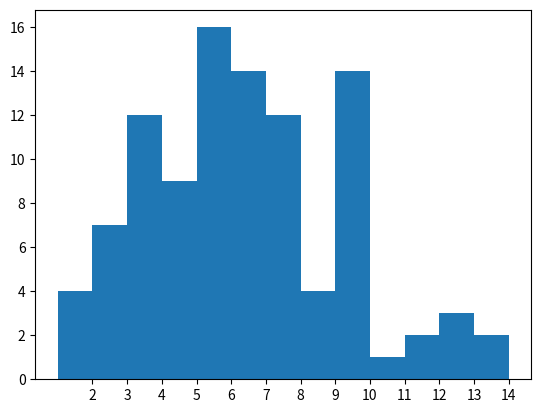
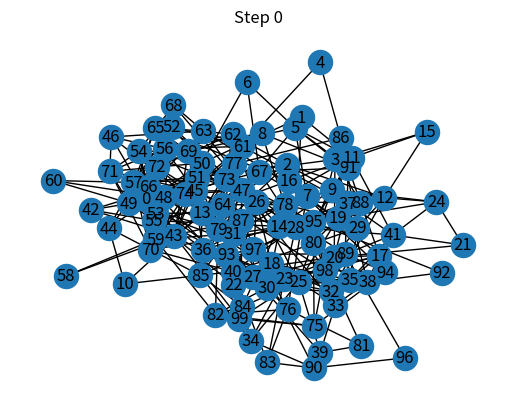

Recreate these plots in Python, in order.
# -*- coding: utf-8 -*-
"""
Created on Tue Jan 22 12:27:34 2019

@author: Ahmert
"""

import networkx as nx
import matplotlib.pyplot as plt
import random
import sys
import time
from collections import Counter
import numpy as np
from random import choice

# to get current time ms
current_milli_time = lambda: int(round(time.time() * 1000))

# to generate a gaussian graph. default version in lib has errors
def my_gaussian_random_partition_graph(n, s, v, p_in, p_out):
    if s > n:
        raise nx.NetworkXError("s must be <= n")
    assigned = 0
    sizes = []
    while True:
        #size = int(None.gauss(s, float(s) / v + 0.5))
        size = int(random.normalvariate(s, v))
        if size < 1:  # how to handle 0 or negative sizes?
            continue
        if assigned + size >= n:
            sizes.append(n-assigned)
            break
        assigned += size
        sizes.append(size)
    return nx.random_partition_graph(sizes, p_in, p_out, False, None)

# calculate graph properties for nodes
def calculate_graph_stats():
    print('Calculating Graph Stats')
    pathlengths.clear()
    loads.clear()
    loadids.clear()
    for v in G.nodes():
        if existing[v]:
            spl = dict(nx.single_source_shortest_path_length(G, v))
            # print('*', v, " = ", end='')
            top = 0
            cnt = 0
            for p in spl:
                top += spl[p]
                cnt += 1
                pathlengths.append(spl[p])
            avgSP = top/cnt
            # print(top, " > ", avgSP)
            loads.append(10000 if avgSP == 0 else avgSP)
            loadids.append(v)
        else:
            loads.append(20000)
            loadids.append(v)
    
    print('')
    if(len(pathlengths) > 0):
        print("average load %s" % (sum(pathlengths) / len(pathlengths)))
        avgLoad[0] = sum(pathlengths) / len(pathlengths)
        print("minimum load %s" % (min(loads)))
    
    print("density: %s" % nx.density(G))
    
    dist.clear()
    for p in pathlengths:
        if p in dist:
            dist[p] += 1
        else:
            dist[p] = 1
    
    print('')
    if(len(dist) > 0):
        print("length #paths")
        verts = dist.keys()
        for d in sorted(verts):
            print('%s %d' % (d, dist[d]))

# to find the node with minimum load
def find_min_shrt_path_node(initial):
    minV = 100000
    nodeV = -1
    for i in range(len(loads)):
        if(existing[i]):
            if(initial):
                if(initial_loads[i] < minV):
                    minV = initial_loads[i]
                    nodeV = loadids[i]
            else:
                if(loads[i] < minV):
                    minV = loads[i]
                    nodeV = loadids[i]
    
    return nodeV

# to find the node with maximum efficiency
def find_max_eff_node():
    maxV = 0
    nodeV = -1
    for i in range(len(efficiencies)):
        if(existing[i]):
            if(efficiencies[i] > maxV):
                maxV = efficiencies[i]
                nodeV = loadids[i]
    
    return nodeV
    
# to get the node to be attacked according to compare mode
def get_strongest_node(initial):
    if COMPARE_MODE == MODE_EFFICIENCY:
        return find_max_eff_node()
    elif COMPARE_MODE == MODE_LOAD:
        return find_min_shrt_path_node(initial)
    return -2;
    

# to delete a node without removing from the graph
def delete_node(num):
    #print('deleting node edges: ', num)
    existing[num] = False
    edgesN = []
    for ed in G.edges(num):
        edgesN.append(ed)
    #print(edgesN)
    G.remove_edges_from(edgesN)

# to define node colors according to load or efficiency
def recolor():
    print('recoloring')
    for i in range(len(existing)):
        if(existing[i]):
            if COMPARE_MODE == MODE_LOAD :
                if(loads[i] < initial_loads[i]):
                    color_map[i] = 'green'
                elif(loads[i] < initial_loads[i] * (1 + alphas[ALPHA] / 2)):
                    color_map[i] = 'blue'
                elif(loads[i] < initial_loads[i] * (1 + alphas[ALPHA])):
                    color_map[i] = 'yellow'
                else:
                    color_map[i] = 'red'
            elif COMPARE_MODE == MODE_EFFICIENCY:
                if(efficiencies[i] > initial_efficiencies[i]):
                    color_map[i] = 'green'
                elif(efficiencies[i] * (1 + alphas[ALPHA] / 2) > initial_efficiencies[i]):
                    color_map[i] = 'blue'
                elif(efficiencies[i] * (1 + alphas[ALPHA]) > initial_efficiencies[i]):
                    color_map[i] = 'yellow'
                else:
                    color_map[i] = 'red'
        else:
            color_map[i] = 'white'
            
# to delete the nodes that are non functional
def remove_failures():
    rmd = 0
    for i in range(len(existing)):
        if(existing[i]):
            if COMPARE_MODE == MODE_LOAD :
                if(loads[i] > initial_loads[i] * (1 + alphas[ALPHA])):
                    rmd += 1
                    delete_node(i)
            elif COMPARE_MODE == MODE_EFFICIENCY:
                if(efficiencies[i] * (1 + alphas[ALPHA]) < initial_efficiencies[i]):
                    rmd += 1
                    delete_node(i)
    
    if rmd > 0:
        print(rmd, ' nodes are removed!')
        return True
        
    return False
    
# to calculate the efficiencies
def find_graph_efficiency(mode_eff):
    print('Calculating Efficiencies')
    total_node_count = 0
    efficiencies.clear()
    for v in G.nodes():
        if existing[v]:
            spls = dict(nx.single_source_shortest_path_length(G, v))
            temp = []
            for k in spls:
                temp.append(spls[k])
            spl_freqs = Counter(temp)
            single_total_eff = 0;
            nums, values = zip(*spl_freqs.items())
            for i in range(len(nums)):
                if(nums[i] != 0):
                    single_total_eff += values[i]/nums[i]
            efficiencies.append(single_total_eff)
            total_node_count += 1
        else:
            efficiencies.append(-1);

    total_eff = 0        
    for ef in efficiencies:
        if(ef >= 0):
            total_eff += ef
    if(total_node_count > 0):
        if(mode_eff == 0):
            total_efficiencies[0] = total_eff / total_node_count
        else:
            total_efficiencies[1] = total_eff / total_node_count
            print('efficiency: ', total_efficiencies[1] / total_efficiencies[0])
    else:
        print('efficiency: 0')
    
# to draw the graph according to states
def redraw():
    plt.cla()
    nx.draw_circular(G, with_labels=True, ax=ax, node_color = color_map)
    fig.canvas.draw()
    print('turn ', turns[1], "<=>", turns[0], ".")
    ax.set_title('Step {}'.format(turns[1]))
    fig.canvas.draw()
    
# key press binding on plot
def key_press(event):
    sys.stdout.flush()
    if event.key == ' ':
        auto_drop(1)
    elif event.key == 'c':
        redraw()
        recolor()
    elif event.key == 'm':
        calculate_graph_stats()
        find_graph_efficiency(1)
        if(remove_failures()):
            print('failures removed')
            turns[0] = turns[0] + 1
            turns[1] = turns[1] + 1
            calculate_graph_stats()
            find_graph_efficiency(1)
            recolor()
            redraw()              
    elif event.key == 'i':
        insert_guard(30, 3)
    elif event.key == 'b':
        print('s_f')
        show_frequencies()
            
# auto attack on network
def auto_attack(num, initial):
    for n in range(num):
        calculate_graph_stats()
        find_graph_efficiency(1)
        minSPNode = get_strongest_node(initial)
        if (minSPNode >= 0):
            print('removing node: ', minSPNode)
            turns[0] = turns[0] + 1
            delete_node(minSPNode)
            calculate_graph_stats()
            find_graph_efficiency(1)
            recolor()
            
        if(VIS_ON):
            fig.canvas.draw()
            # nx.draw(G, with_labels=True)
            redraw()
            
# auto fail on network
def auto_failure(num):
    for n in range(num):
        alive_ids = []
        alive_ids.clear()
        for idn in range (len(existing)):
            if(existing[idn]):
                alive_ids.append(idn)
        if(len(alive_ids) > 0):
            selected = random.randint(0, len(alive_ids)-1)
            print('removing node: ', alive_ids[selected])
            turns[0] = turns[0] + 1
            delete_node(alive_ids[selected])
            calculate_graph_stats()
            find_graph_efficiency(1)
            recolor()
            
        if(VIS_ON):
            fig.canvas.draw()
            # nx.draw(G, with_labels=True)
            redraw()
        
# auto drop nodes    
def auto_drop(num):
    if(DROP_MODE == MODE_ATTACK_DYNAMIC):
        auto_attack(num, False)
    elif(DROP_MODE == MODE_FAILURE):
        auto_failure(num)
    elif(DROP_MODE == MODE_ATTACK):
        auto_attack(num, True)
            
# auto attack on network
def auto_cascade():
    isOn = True
    while isOn:
        calculate_graph_stats()
        find_graph_efficiency(1)
        isOn = False
        if(remove_failures()):
            turns[0] = turns[0] + 1
            turns[1] = turns[1] + 1
            print('Auto Turn ' + str(turns[1]))
            isOn = True

# to show node degree frequencies chart
def show_frequencies():
    degrees = [val for (node, val) in G.degree()]
    degrees.sort()
    freqs = Counter(degrees)
    
    labels, values = zip(*freqs.items())
    
    indexes = np.arange(len(labels))
    width = 1
    
    print(labels)
    print(values)
    
    plt.bar(indexes, values, width)
    plt.xticks(indexes + width * 0.5, labels)
    plt.show()

# to delete isolated nodes
def remove_isolates():
    # remove isolated nodes that have no neighbors
    isols = nx.isolates(G)
    for iso in isols:
        delete_node(iso)
        
# to insert guard to network
def insert_guard(cover, strength):
    ''' 
    print(len(G.nodes()))
    a = len(G.nodes())
    n = random.randint(0,a)
    print('>', n)
    '''
    selecteds = []
    sel_cnt = 0
    while sel_cnt < cover:
        lena = len(G.nodes())
        n = random.randint(0, lena)
        # print('>', n)
        if n in selecteds:
            continue
        sel_cnt += 1
        selecteds.append(n)
    maxum = len(G.nodes()) + 1

    print('---')
    to_add = 0
    while to_add < strength:
        G.add_node(maxum)
        sel_cnt = 0
        while sel_cnt < cover:
            G.add_edge(maxum, selecteds[sel_cnt])
            sel_cnt += 1
        to_add += 1
        maxum += 1
    print('------')
    return maxum



# *****************************************************************************
# *****************************************************************************
# *****************************************************************************
# ********************************** defines **********************************
NODE_COUNT = 100
P_IN = 0.2
P_OUT = 0.04
GAUS_MEAN = 20
GAUS_ST_DEV = 10
ALPHA = 4
ATTACK_COUNT = 5
VIS_ON = True # show plot
MODE_EFFICIENCY = 2;
MODE_LOAD = 1;
COMPARE_MODE = MODE_EFFICIENCY
MODE_ATTACK = 11;
MODE_ATTACK_DYNAMIC = 12;
MODE_FAILURE = 13;
DROP_MODE = MODE_ATTACK

# ****************************** generate graph *******************************
G = my_gaussian_random_partition_graph(NODE_COUNT, GAUS_MEAN, GAUS_ST_DEV, P_IN, P_OUT)

show_frequencies()

print("density: %s" % nx.density(G))

# ********************************* variables *********************************
dist = {}
pathlengths = []
initial_loads = []
loads = []
loadids = []
avgLoad = [0]
initAvg = [0]
total_efficiencies = [0, 0]
initial_efficiencies = []
efficiencies = []
existing = []
color_map = []

# ******************************* pre processes *******************************
# initialize
existing.clear()
for node in G:
    existing.append(True)
    color_map.append('blue')

turns = [0, 0]
alphas = [0.05, 0.1, 0.15, 0.2, 0.25, 0.33, 0.5, 0.75, 1.0]

# remove isolated nodes
remove_isolates()
    
# initial stats
calculate_graph_stats()

# set initial loads
initAvg[0] = avgLoad[0]
for ll in loads:
    initial_loads.append(ll)

# initial efficiencies
find_graph_efficiency(0)
# set initial efficiencies
for ff in efficiencies:
    initial_efficiencies.append(ff)

# visualize
if(VIS_ON):
    plt.ion()
    fig, ax = plt.subplots()
    ax.set_title('Step 0')
    nx.draw(G, with_labels=True, ax=ax)
    fig.canvas.mpl_connect('key_press_event', key_press)
    plt.show()

# auto process
# auto_drop(ATTACK_COUNT)
#auto_cascade()
'''
if(VIS_ON):
    calculate_graph_stats()
    recolor()
    redraw()
'''
